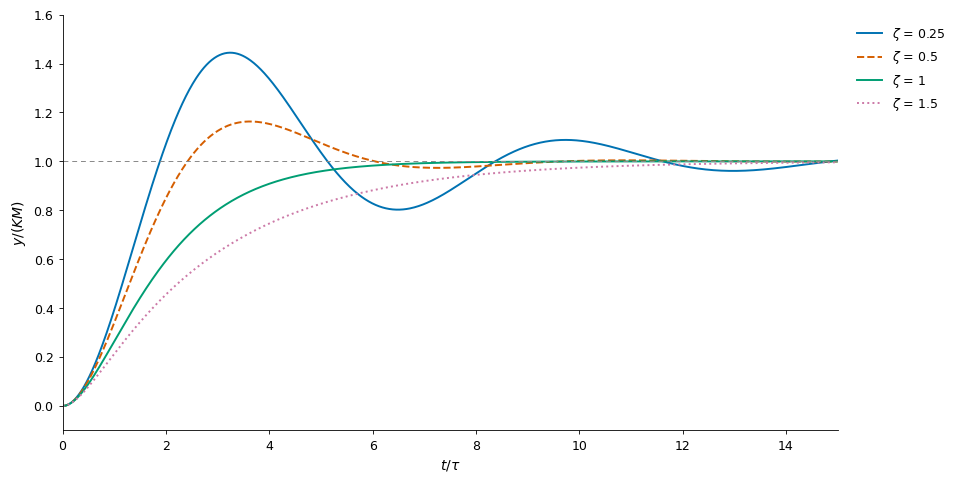

This chart was generated by the following Python code: (Note: this script raises an exception after producing the figure.)
"""Illustrative plots for the inverse Laplace transform tables page.

All curves are dimensionless: time is t/tau, output is y/(KM), input is u/M.
Formulas are the verified formulas of Tables 1-4 of the page (tau = 1, KM = 1).
Each plotted family is spot-checked against an independent ODE integration
(scipy solve_ivp) before the figure is written.
"""
import io
import numpy as np
import matplotlib as mpl
import matplotlib.pyplot as plt
from scipy.integrate import solve_ivp

mpl.rcParams.update({
    "font.family": "sans-serif",
    "font.sans-serif": ["Arial", "Helvetica", "DejaVu Sans"],
    "font.size": 10, "axes.labelsize": 10,
    "xtick.labelsize": 9, "ytick.labelsize": 9, "legend.fontsize": 9,
    "axes.linewidth": 0.6, "xtick.major.width": 0.6, "ytick.major.width": 0.6,
    "xtick.major.size": 3, "ytick.major.size": 3,
    "xtick.direction": "out", "ytick.direction": "out",
    "axes.spines.top": False, "axes.spines.right": False,
    "lines.linewidth": 1.4,
    "legend.frameon": False,
    "svg.fonttype": "none",
})

OKABE = ["#0072B2", "#D55E00", "#009E73", "#CC79A7"]


def step_y(th, zeta):
    if zeta > 1:
        beta = np.sqrt(zeta**2 - 1)
        r1 = -zeta + beta
        r2 = -zeta - beta
        return 1 - (zeta + beta) / (2 * beta) * np.exp(r1 * th) + (zeta - beta) / (2 * beta) * np.exp(r2 * th)
    if zeta == 1:
        return 1 - (1 + th) * np.exp(-th)
    delta = np.sqrt(1 - zeta**2)
    return 1 - np.exp(-zeta * th) * (np.cos(delta * th) + zeta / delta * np.sin(delta * th))


def sine_response(th, zeta, q, kind):
    """Complete response y/(KM) for tau = 1, KM = 1; q = omega (tau = 1)."""
    S = (1 - q**2)**2 + (2 * zeta * q)**2
    R = 1 / np.sqrt(S)
    phi = -np.arctan2(2 * zeta * q, 1 - q**2)
    if kind == "cos":
        yss = R * np.cos(q * th + phi)
        P0 = (1 - q**2) / S
        P1 = 2 * zeta * q**2 / S
    else:
        yss = R * np.sin(q * th + phi)
        P0 = -2 * zeta * q / S
        P1 = q * (1 - q**2) / S
    if zeta > 1:
        beta = np.sqrt(zeta**2 - 1)
        r1 = -zeta + beta
        r2 = -zeta - beta
        a1 = (-P1 + (-zeta - beta) * P0) / (2 * beta)
        a2 = (-P1 + (-zeta + beta) * P0) / (-2 * beta)
        yh = a1 * np.exp(r1 * th) + a2 * np.exp(r2 * th)
    elif zeta == 1:
        yh = (-P0 - (P1 + P0) * th) * np.exp(-th)
    else:
        delta = np.sqrt(1 - zeta**2)
        yh = np.exp(-zeta * th) * (-P0 * np.cos(delta * th) + (-P1 - zeta * P0) / delta * np.sin(delta * th))
    return yss + yh


def ode_check():
    """Independent check: integrate tau^2 y'' + 2 zeta tau y' + y = K u with tau=1, K=1."""
    worst = 0.0
    th = np.linspace(0, 20, 401)
    for zeta in (0.5, 1.0, 1.5):
        for q in (0.5, 1.0, 2.0):
            for kind in ("cos", "sin"):
                u = (lambda tt: np.cos(q * tt)) if kind == "cos" else (lambda tt: np.sin(q * tt))
                rhs = lambda tt, yy: [yy[1], u(tt) - 2 * zeta * yy[1] - yy[0]]
                sol = solve_ivp(rhs, [0, 20], [0.0, 0.0], t_eval=th, rtol=1e-9, atol=1e-11)
                err = np.max(np.abs(sol.y[0] - sine_response(th, zeta, q, kind)))
                worst = max(worst, err)
        sol = solve_ivp(lambda tt, yy: [yy[1], 1.0 - 2 * zeta * yy[1] - yy[0]],
                        [0, 15], [0.0, 0.0], t_eval=np.linspace(0, 15, 301), rtol=1e-9, atol=1e-11)
        err = np.max(np.abs(sol.y[0] - step_y(np.linspace(0, 15, 301), zeta)))
        worst = max(worst, err)
    # resonance figure cases (Fig. 5): q = 1, zeta down to 0.1, t/tau to 40
    th40 = np.linspace(0, 40, 801)
    for zeta in (0.1, 0.25, 0.5, 1.0):
        for kind in ("cos", "sin"):
            u = (lambda tt: np.cos(tt)) if kind == "cos" else (lambda tt: np.sin(tt))
            rhs = lambda tt, yy: [yy[1], u(tt) - 2 * zeta * yy[1] - yy[0]]
            sol = solve_ivp(rhs, [0, 40], [0.0, 0.0], t_eval=th40, rtol=1e-9, atol=1e-11)
            err = np.max(np.abs(sol.y[0] - sine_response(th40, zeta, 1.0, kind)))
            worst = max(worst, float(err))
    # step case at zeta = 0.25 (plotted in Fig. 1, outside the loop above)
    zeta = 0.25
    th15 = np.linspace(0, 15, 301)
    sol = solve_ivp(lambda tt, yy: [yy[1], 1.0 - 2 * zeta * yy[1] - yy[0]],
                    [0, 15], [0.0, 0.0], t_eval=th15, rtol=1e-9, atol=1e-11)
    worst = max(worst, float(np.max(np.abs(sol.y[0] - step_y(th15, zeta)))))
    print(f"ODE spot check, maximum absolute difference: {worst:.2e}")
    assert worst < 2e-6, worst


def save_svg(fig, name):
    buf = io.StringIO()
    fig.savefig(buf, format="svg", bbox_inches="tight", pad_inches=0.05)
    plt.close(fig)
    svg = buf.getvalue()
    start = svg.find("<svg")
    svg = svg[start:]
    path = f"/home/hatch/workspace/inverse-laplace-tables/{name}"
    with open(path, "w") as f:
        f.write(svg)
    print(f"wrote {name}: {len(svg)//1024} KB")


def fig_step():
    th = np.linspace(0, 15, 900)
    fig, ax = plt.subplots(figsize=(10, 5.4))
    styles = {0.25: "-", 0.5: "--", 1.0: "-", 1.5: ":"}
    for i, zeta in enumerate((0.25, 0.5, 1.0, 1.5)):
        ax.plot(th, step_y(th, zeta), color=OKABE[i], linestyle=styles[zeta],
                label=f"$\\zeta$ = {zeta:g}")
    ax.axhline(1.0, color="#888888", linewidth=0.7, linestyle=(0, (5, 4)))
    ax.set_xlim(0, 15)
    ax.set_ylim(-0.1, 1.6)
    ax.set_xlabel("$t/\\tau$")
    ax.set_ylabel("$y/(KM)$")
    ax.legend(loc="upper left", bbox_to_anchor=(1.01, 1.0), title=None)
    save_svg(fig, "fig-step.svg")


def fig_sine(kind):
    zetas = (0.5, 1.0, 1.5)
    qs = (0.5, 1.0, 2.0)
    th = np.linspace(0, 20, 1600)
    fig, axes = plt.subplots(3, 3, figsize=(10.5, 8.2), sharex=True, sharey=True)
    for i, zeta in enumerate(zetas):
        for j, q in enumerate(qs):
            ax = axes[i][j]
            u = np.cos(q * th) if kind == "cos" else np.sin(q * th)
            ax.plot(th, u, color="#888888", linewidth=0.9, linestyle=(0, (5, 4)), label="$u/M$")
            ax.plot(th, sine_response(th, zeta, q, kind), color=OKABE[0], label="$y/(KM)$")
            ax.set_title(f"$\\zeta$ = {zeta:g},  $q$ = {q:g}", fontsize=9.5)
            ax.set_xlim(0, 20)
            ax.set_ylim(-1.55, 1.55)
            ax.set_xticks([0, 5, 10, 15, 20])
            ax.set_yticks([-1.5, -0.75, 0, 0.75, 1.5])
    for ax in axes[-1]:
        ax.set_xlabel("$t/\\tau$")
    for row in axes:
        row[0].set_ylabel("$y/(KM)$")
    handles, labels = axes[0][0].get_legend_handles_labels()
    order = [1, 0]
    fig.legend([handles[k] for k in order], [labels[k] for k in order],
               loc="upper center", ncol=2, bbox_to_anchor=(0.5, 1.015))
    save_svg(fig, f"fig-{kind}.svg")


def fig_freq():
    q = np.logspace(-1, 1, 600)
    fig, axes = plt.subplots(1, 2, figsize=(10, 4.4), sharex=True)
    styles = {0.5: "-", 1.0: "--", 1.5: ":"}
    for i, zeta in enumerate((0.5, 1.0, 1.5)):
        S = (1 - q**2)**2 + (2 * zeta * q)**2
        R = 1 / np.sqrt(S)
        phi = -np.arctan2(2 * zeta * q, 1 - q**2)
        axes[0].plot(q, R, color=OKABE[i], linestyle=styles[zeta], label=f"$\\zeta$ = {zeta:g}")
        axes[1].plot(q, phi, color=OKABE[i], linestyle=styles[zeta], label=f"$\\zeta$ = {zeta:g}")
    for ax in axes:
        ax.axvline(1.0, color="#888888", linewidth=0.7)
        ax.set_xscale("log")
        ax.set_xlim(0.1, 10)
        ax.set_xlabel("$q = \\omega/\\omega_n$")
    axes[0].set_ylabel("$R$")
    axes[0].set_ylim(0, 2.1)
    axes[1].set_ylabel("$\\phi$ (rad)")
    axes[1].set_ylim(-3.3, 0.15)
    axes[1].set_yticks([-np.pi, -np.pi / 2, 0])
    axes[1].set_yticklabels(["$-\\pi$", "$-\\pi/2$", "0"])
    axes[0].legend(loc="upper left", bbox_to_anchor=(0.0, 1.16), ncol=3)
    save_svg(fig, "fig-freq.svg")


def fig_resonance():
    zetas = (0.1, 0.25, 0.5, 1.0)
    colors = {0.1: "#CC79A7", 0.25: "#0072B2", 0.5: "#D55E00", 1.0: "#009E73"}
    styles = {0.1: "-", 0.25: "-", 0.5: "--", 1.0: "-."}
    th = np.linspace(0, 40, 3200)
    fig, axes = plt.subplots(1, 2, figsize=(10.5, 4.9), sharex=True, sharey=True)
    for ax, kind in zip(axes, ("cos", "sin")):
        u = np.cos(th) if kind == "cos" else np.sin(th)
        ax.plot(th, u, color="#888888", linewidth=0.9, linestyle=(0, (5, 4)), label="$u/M$")
        for zeta in zetas:
            ax.plot(th, sine_response(th, zeta, 1.0, kind), color=colors[zeta],
                    linestyle=styles[zeta], label=f"$\\zeta$ = {zeta:g}")
        ax.set_title("Cosine input" if kind == "cos" else "Sine input", fontsize=10)
        ax.set_xlim(0, 40)
        ax.set_ylim(-5.5, 5.5)
        ax.set_yticks([-5, -2.5, 0, 2.5, 5])
        ax.set_xlabel("$t/\\tau$")
    axes[0].set_ylabel("$y/(KM)$")
    handles, labels = axes[0].get_legend_handles_labels()
    order = [1, 2, 3, 4, 0]
    fig.legend([handles[k] for k in order], [labels[k] for k in order],
               loc="upper center", ncol=5, bbox_to_anchor=(0.5, 1.06))
    save_svg(fig, "fig-resonance.svg")


if __name__ == "__main__":
    ode_check()
    fig_step()
    fig_sine("cos")
    fig_sine("sin")
    fig_freq()
    fig_resonance()
    # data ranges for the record
    th = np.linspace(0, 20, 2001)
    for kind in ("cos", "sin"):
        vals = [sine_response(th, z, q, kind) for z in (0.5, 1.0, 1.5) for q in (0.5, 1.0, 2.0)]
        allv = np.concatenate(vals)
        print(kind, "response range:", float(allv.min()), float(allv.max()))
